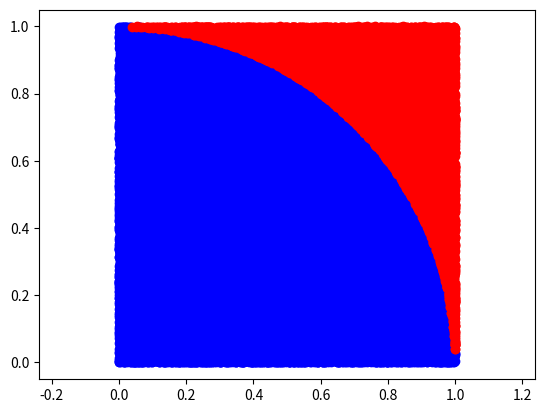

Source code (Python):
import random
import matplotlib.pyplot as plt
import numpy as np

N = 100000
p_in_x = np.array([])
p_in_y = np.array([])
p_out_x = np.array([])
p_out_y = np.array([])
for _ in range(N):
    rx = random.random()
    ry = random.random()
    if rx**2+ry**2 <=1:
        # inside
        p_in_x = np.append(p_in_x,rx)
        p_in_y = np.append(p_in_y,ry)
    else:
        p_out_x = np.append(p_out_x,rx)
        p_out_y = np.append(p_out_y,ry)

all = len(p_in_x)+len(p_out_y)
target_area = len(p_in_x)/all
circumference = target_area*4

print(circumference)
plt.plot(p_in_x,p_in_y,'bo')
plt.plot(p_out_x,p_out_y,'ro')
plt.axis('equal')
plt.show()

